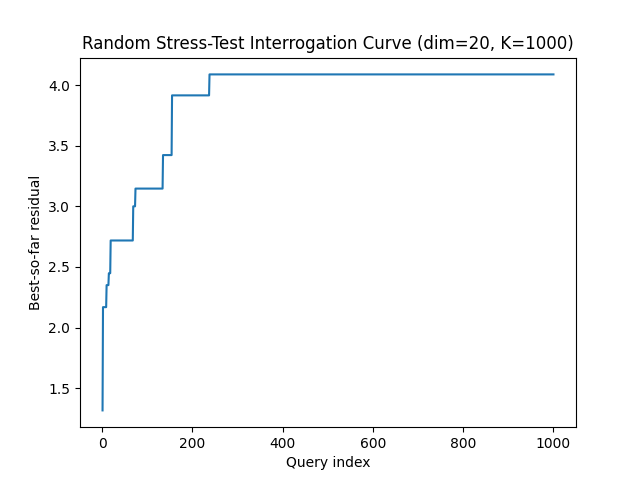

The data file committed next to this chart (first rows):
query, best_residual, attempts
1, 1.316, 215
2, 2.168, 245
3, 2.168, 267
4, 2.168, 319
5, 2.168, 347
6, 2.168, 371
7, 2.168, 466
8, 2.168, 741
9, 2.168, 793
10, 2.35, 953
11, 2.35, 956
12, 2.35, 1035
13, 2.35, 1051
14, 2.35, 1053
15, 2.448, 1090
16, 2.448, 1130
17, 2.448, 1219
18, 2.448, 1254
19, 2.718, 1372
20, 2.718, 1391
21, 2.718, 1411
22, 2.718, 1493
23, 2.718, 1566
24, 2.718, 1641
25, 2.718, 1705
26, 2.718, 1746
27, 2.718, 1805
28, 2.718, 2089
29, 2.718, 2094
30, 2.718, 2104
31, 2.718, 2107
32, 2.718, 2208
33, 2.718, 2284
34, 2.718, 2328
35, 2.718, 2401
36, 2.718, 2492
37, 2.718, 2512
38, 2.718, 2515
39, 2.718, 2516
40, 2.718, 2571
41, 2.718, 2593
42, 2.718, 2626
43, 2.718, 2822
44, 2.718, 2837
45, 2.718, 2862
46, 2.718, 2876
47, 2.718, 2958
48, 2.718, 3096
49, 2.718, 3153
50, 2.718, 3239
51, 2.718, 3315
52, 2.718, 3390
53, 2.718, 3499
54, 2.718, 4023
55, 2.718, 4037
56, 2.718, 4039
57, 2.718, 4160
58, 2.718, 4195
59, 2.718, 4267
60, 2.718, 4329
... 940 more rows
